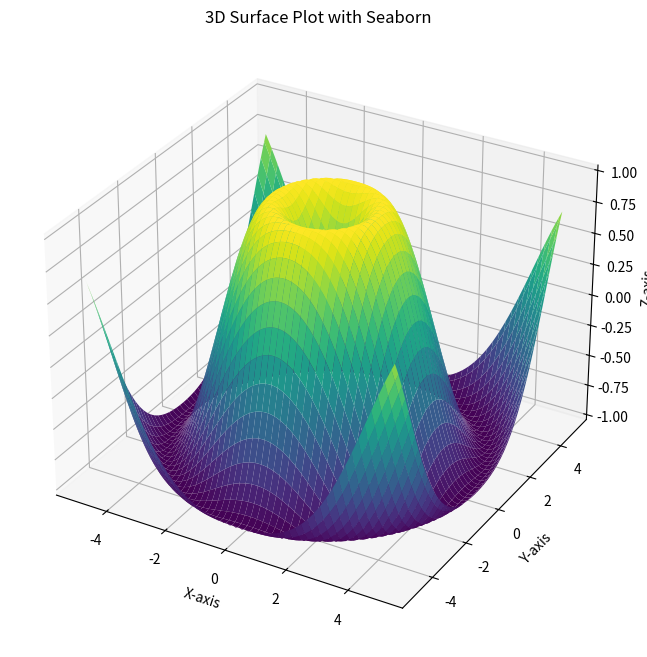

Python code for this plot:
#!/usr/bin/env python3
# -*- coding: utf-8 -*-
"""
Created on Tue Sep  3 08:40:19 2024

@author: nakshatrapatel
"""

import matplotlib.pyplot as plt
import numpy as np


# Generate data for a 3D surface plot
x = np.linspace(-5, 5, 100)
y = np.linspace(-5, 5, 100)
X, Y = np.meshgrid(x, y)
Z = np.sin(np.sqrt(X**2 + Y**2))

print(type(X))
print(Y.shape)
print(Z.shape)

print(Y)
print(X)

# Create a 3D surface plot with Seaborn
fig = plt.figure(figsize=(10, 8))
ax = fig.add_subplot(111, projection='3d')
ax.plot_surface(X, Y, Z, cmap='viridis')
ax.set_xlabel('X-axis')
ax.set_ylabel('Y-axis')
ax.set_zlabel('Z-axis')
plt.title('3D Surface Plot with Seaborn')
plt.show()



def data(self, **kwargs):
    n = kwargs.get('n')
    my_instrument = self
    
    try: 
        lst_of_options = my_instrument.list_of_options()[0:n]   
    except:
        lst_of_options = my_instrument.list_of_options()